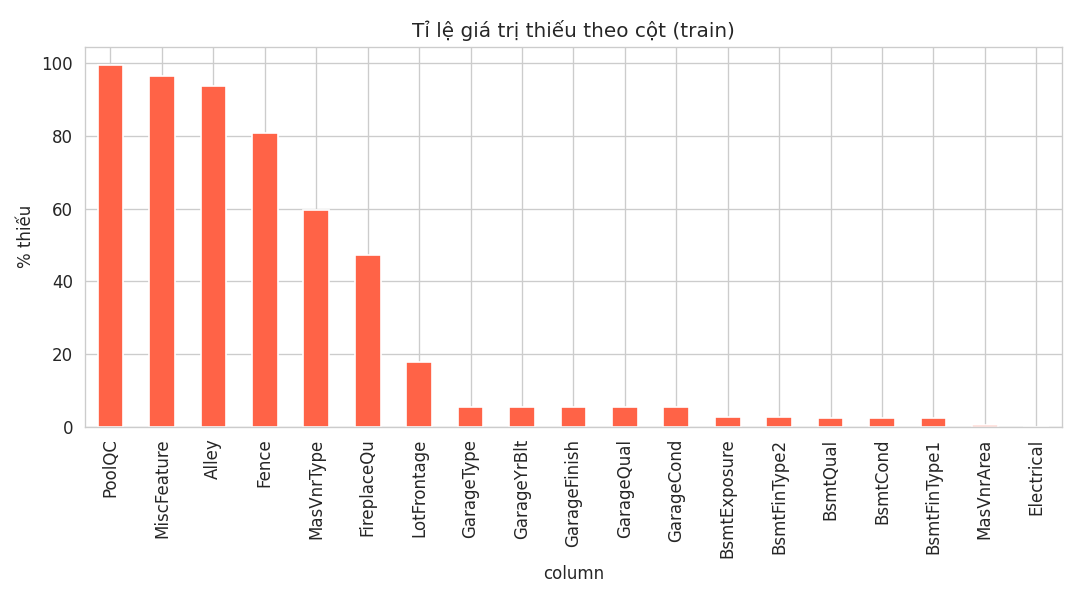

The data file committed next to this chart (first rows):
column, missing_count, missing_pct
PoolQC, 1453, 99.52
MiscFeature, 1406, 96.3
Alley, 1369, 93.77
Fence, 1179, 80.75
MasVnrType, 872, 59.73
FireplaceQu, 690, 47.26
LotFrontage, 259, 17.74
GarageType, 81, 5.55
GarageYrBlt, 81, 5.55
GarageFinish, 81, 5.55
GarageQual, 81, 5.55
GarageCond, 81, 5.55
BsmtExposure, 38, 2.6
BsmtFinType2, 38, 2.6
BsmtQual, 37, 2.53
BsmtCond, 37, 2.53
BsmtFinType1, 37, 2.53
MasVnrArea, 8, 0.55
Electrical, 1, 0.07
